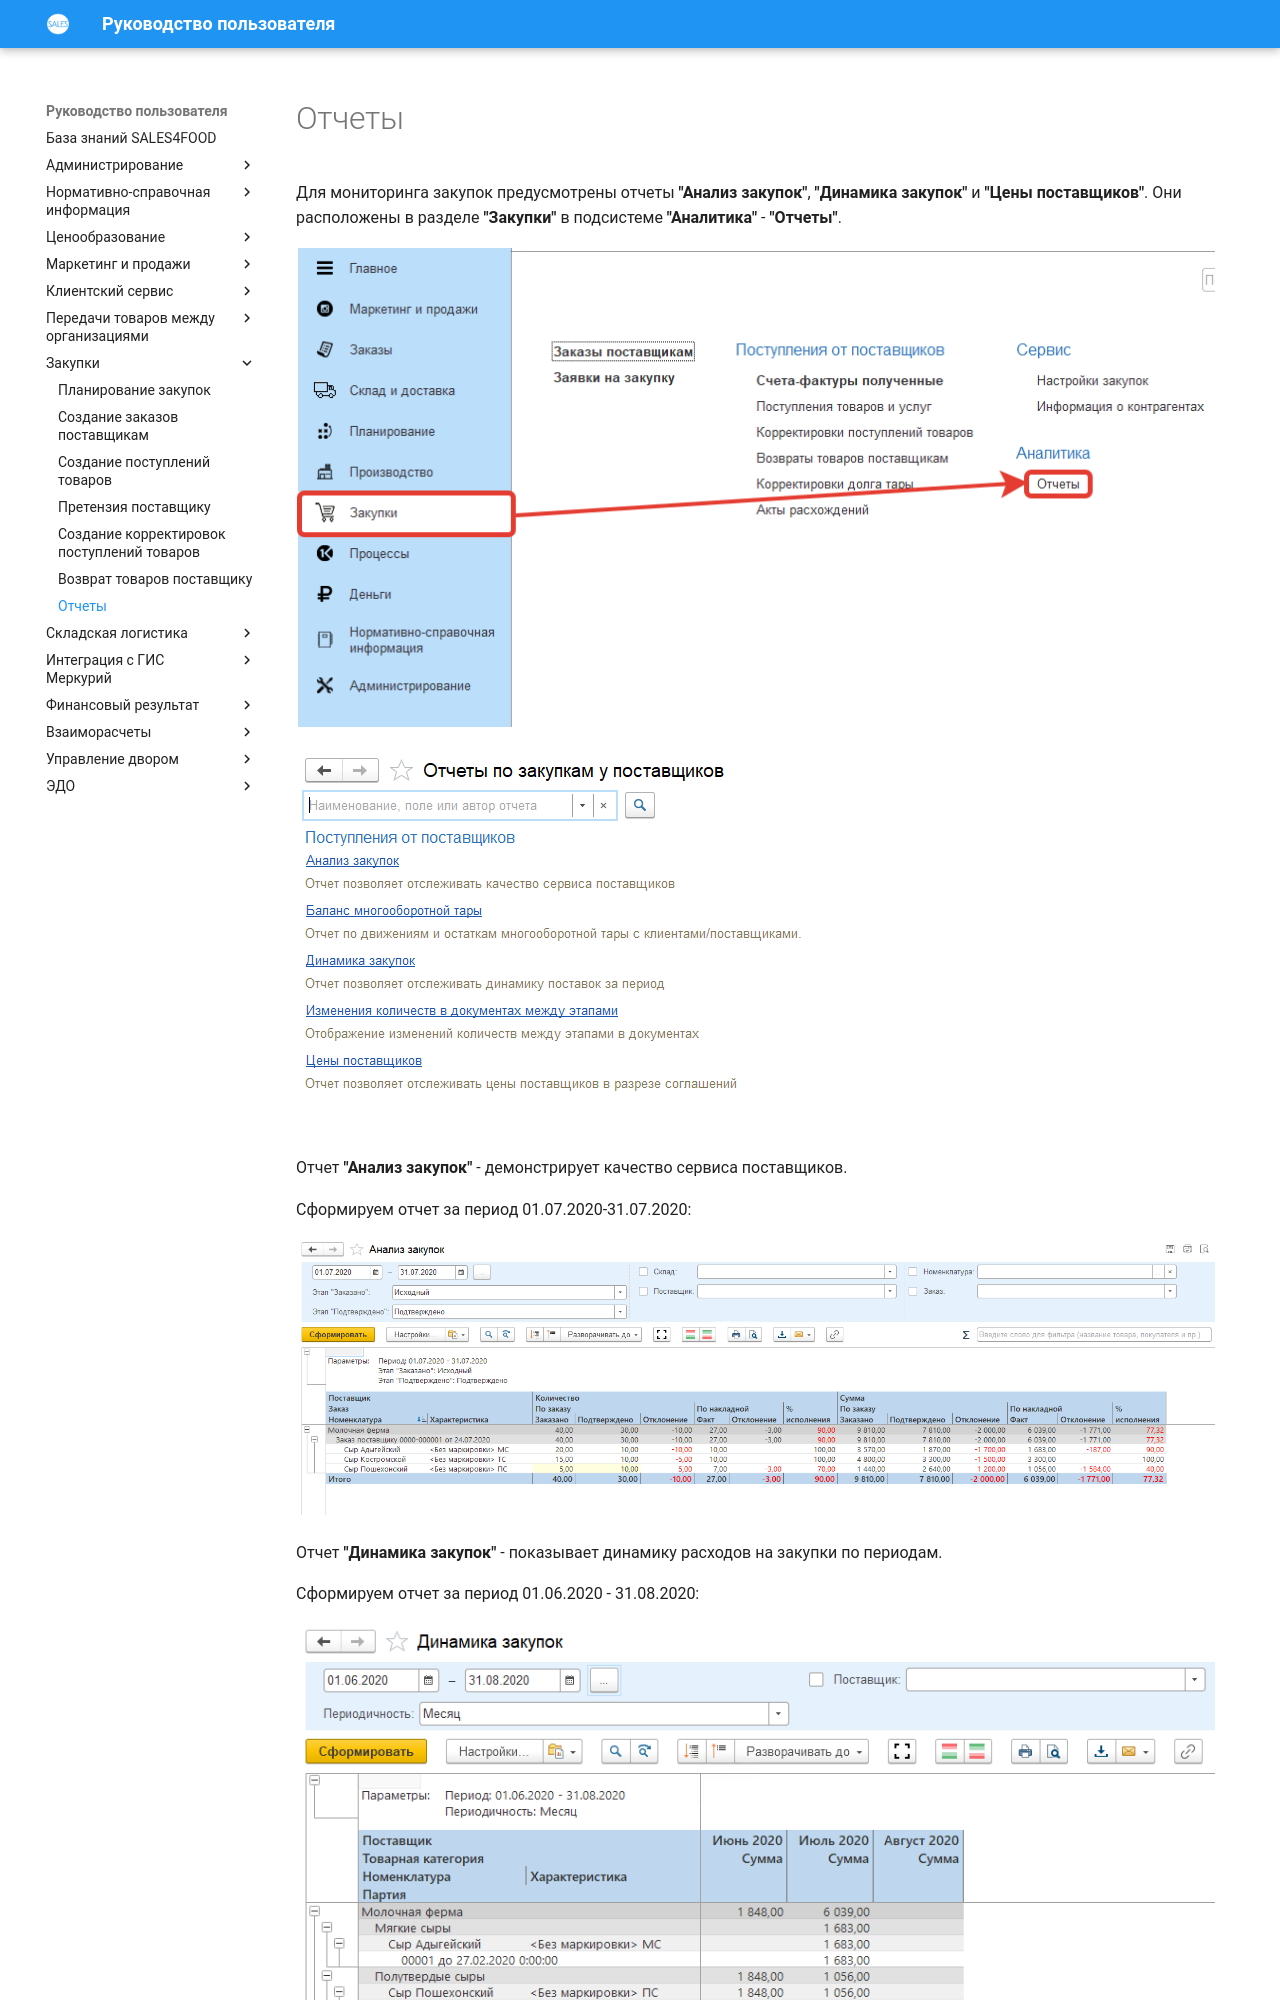

repository: Konstanta-it/sales4food · page: Purchases/Reports/index.html · generator: mkdocs

# Отчеты

Для мониторинга закупок предусмотрены отчеты **"Анализ закупок"**, **"Динамика закупок"** и **"Цены поставщиков"**. Они расположены в разделе **"Закупки"** в подсистеме **"Аналитика"** - **"Отчеты"**.

[![1][1]][1]

[![2][2]][2]

Отчет **"Анализ закупок"** - демонстрирует качество сервиса поставщиков.

Сформируем отчет за период 01.07.2020-31.07.2020:

[![3][3]][3]

Отчет **"Динамика закупок"** - показывает динамику расходов на закупки по периодам.

Сформируем отчет за период 01.06.2020 - 31.08.2020:
